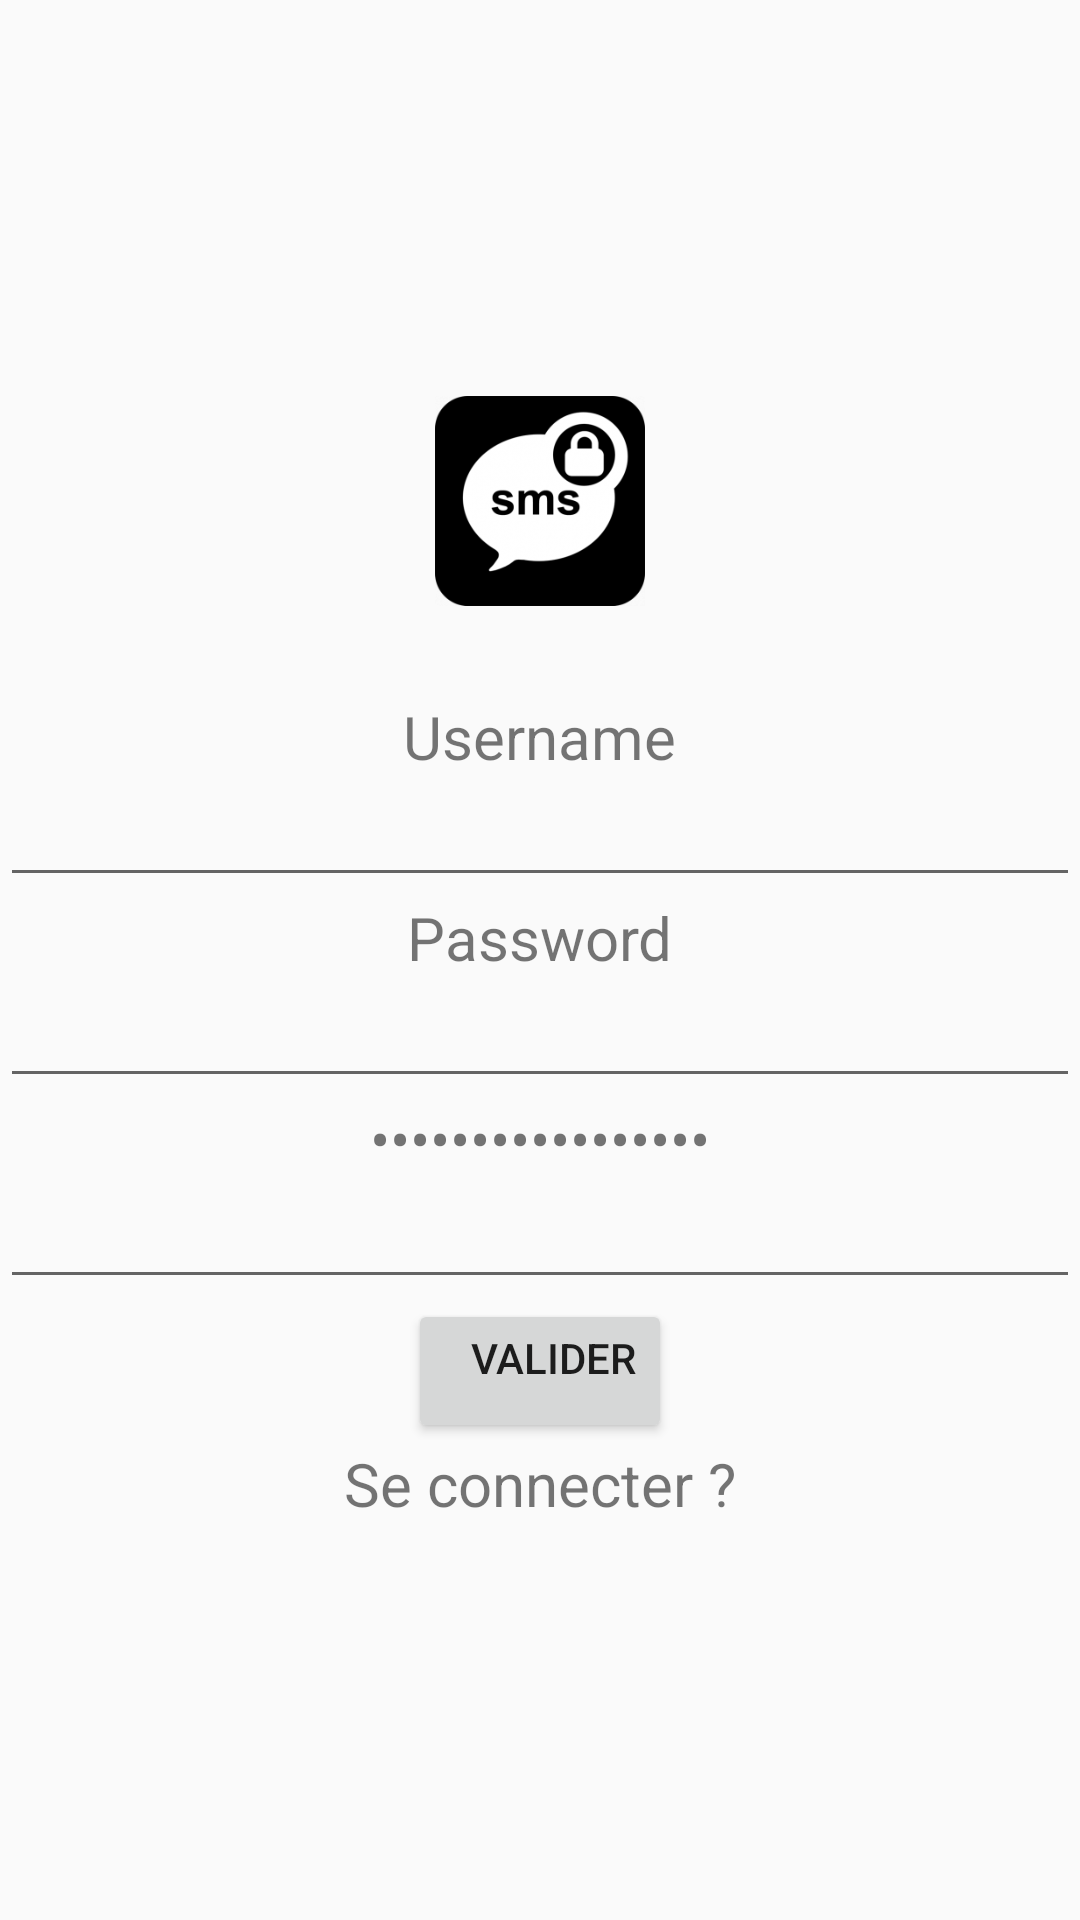

Android layout source for this screen:
<!-- AndroidManifest.xml: application theme AppTheme -->
<!-- res/layout/activity_register.xml -->
<?xml version="1.0" encoding="utf-8"?>
<LinearLayout xmlns:android="http://schemas.android.com/apk/res/android"
    xmlns:app="http://schemas.android.com/apk/res-auto"
    xmlns:tools="http://schemas.android.com/tools"
    android:layout_width="match_parent"
    android:layout_height="match_parent"
    android:orientation="vertical"
    android:gravity="center"
    tools:context="android.mbds.fr.appct.activities.RegisterActivity">

    <ImageView
        android:src="@drawable/logo"
        android:layout_width="match_parent"
        android:layout_height="100dp"
        android:contentDescription="@string/logo"
        android:paddingBottom="30dp"
        />

    <TextView
        android:id="@+id/username_txt"
        android:layout_width="wrap_content"
        android:layout_height="wrap_content"
        android:text="@string/username_txt"
        android:textSize="20dp" />

    <EditText
        android:id="@+id/username_box"
        android:layout_width="match_parent"
        android:layout_height="40dp" />

    <TextView
        android:id="@+id/pwd1_txt"
        android:layout_width="wrap_content"
        android:layout_height="wrap_content"
        android:text="@string/pwd1_txt"
        android:textSize="20sp" />

    <EditText
        android:id="@+id/pwd1_box"
        android:layout_width="match_parent"
        android:layout_height="40dp"
        android:inputType="textPassword"
        />

    <TextView
        android:id="@+id/pwd2_txt"
        android:layout_width="wrap_content"
        android:layout_height="wrap_content"
        android:text="@string/pwd2_txt"
        android:inputType="textPassword"
        android:textSize="20sp"
        />

    <EditText
        android:id="@+id/pwd2_box"
        android:layout_width="match_parent"
        android:layout_height="40dp" />

    <Button
        android:id="@+id/valideBnt"
        android:layout_width="wrap_content"
        android:layout_height="wrap_content"
        android:gravity="right"
        android:text="@string/valideBtn"/>

    <TextView
        android:id="@+id/link_login"
        android:layout_width="wrap_content"
        android:layout_height="wrap_content"
        android:text="@string/link_login"
        android:textSize="20sp"/>

</LinearLayout>
<!-- resources referenced by this layout -->
<resources>
  <!-- drawable logo: png bitmap (drawable, 16849 bytes) -->
  <string name="link_login">Se connecter ?</string>
  
  
      //error management
  <string name="logo">app logo</string>
  <string name="pwd1_txt">Password</string>
  <string name="pwd2_txt">Confirme Password</string>
  <string name="username_txt">Username</string>
  <string name="valideBtn">Valider</string>
  <style name="AppTheme" parent="Theme.AppCompat.Light.DarkActionBar">
          
          <item name="colorPrimary">@color/colorPrimary</item>
          <item name="colorPrimaryDark">@color/colorPrimaryDark</item>
          <item name="colorAccent">@color/colorAccent</item>
          <item name="windowActionBar">false</item>
          <item name="windowNoTitle">true</item>
      </style>
  <!-- not gathered from this repository: default colours our renderer supplied (Android Studio template values) -->
  <color name="colorPrimary">#FF6200EE</color>
  <color name="colorPrimaryDark">#FF3700B3</color>
  <color name="colorAccent">#FF03DAC5</color>
</resources>
